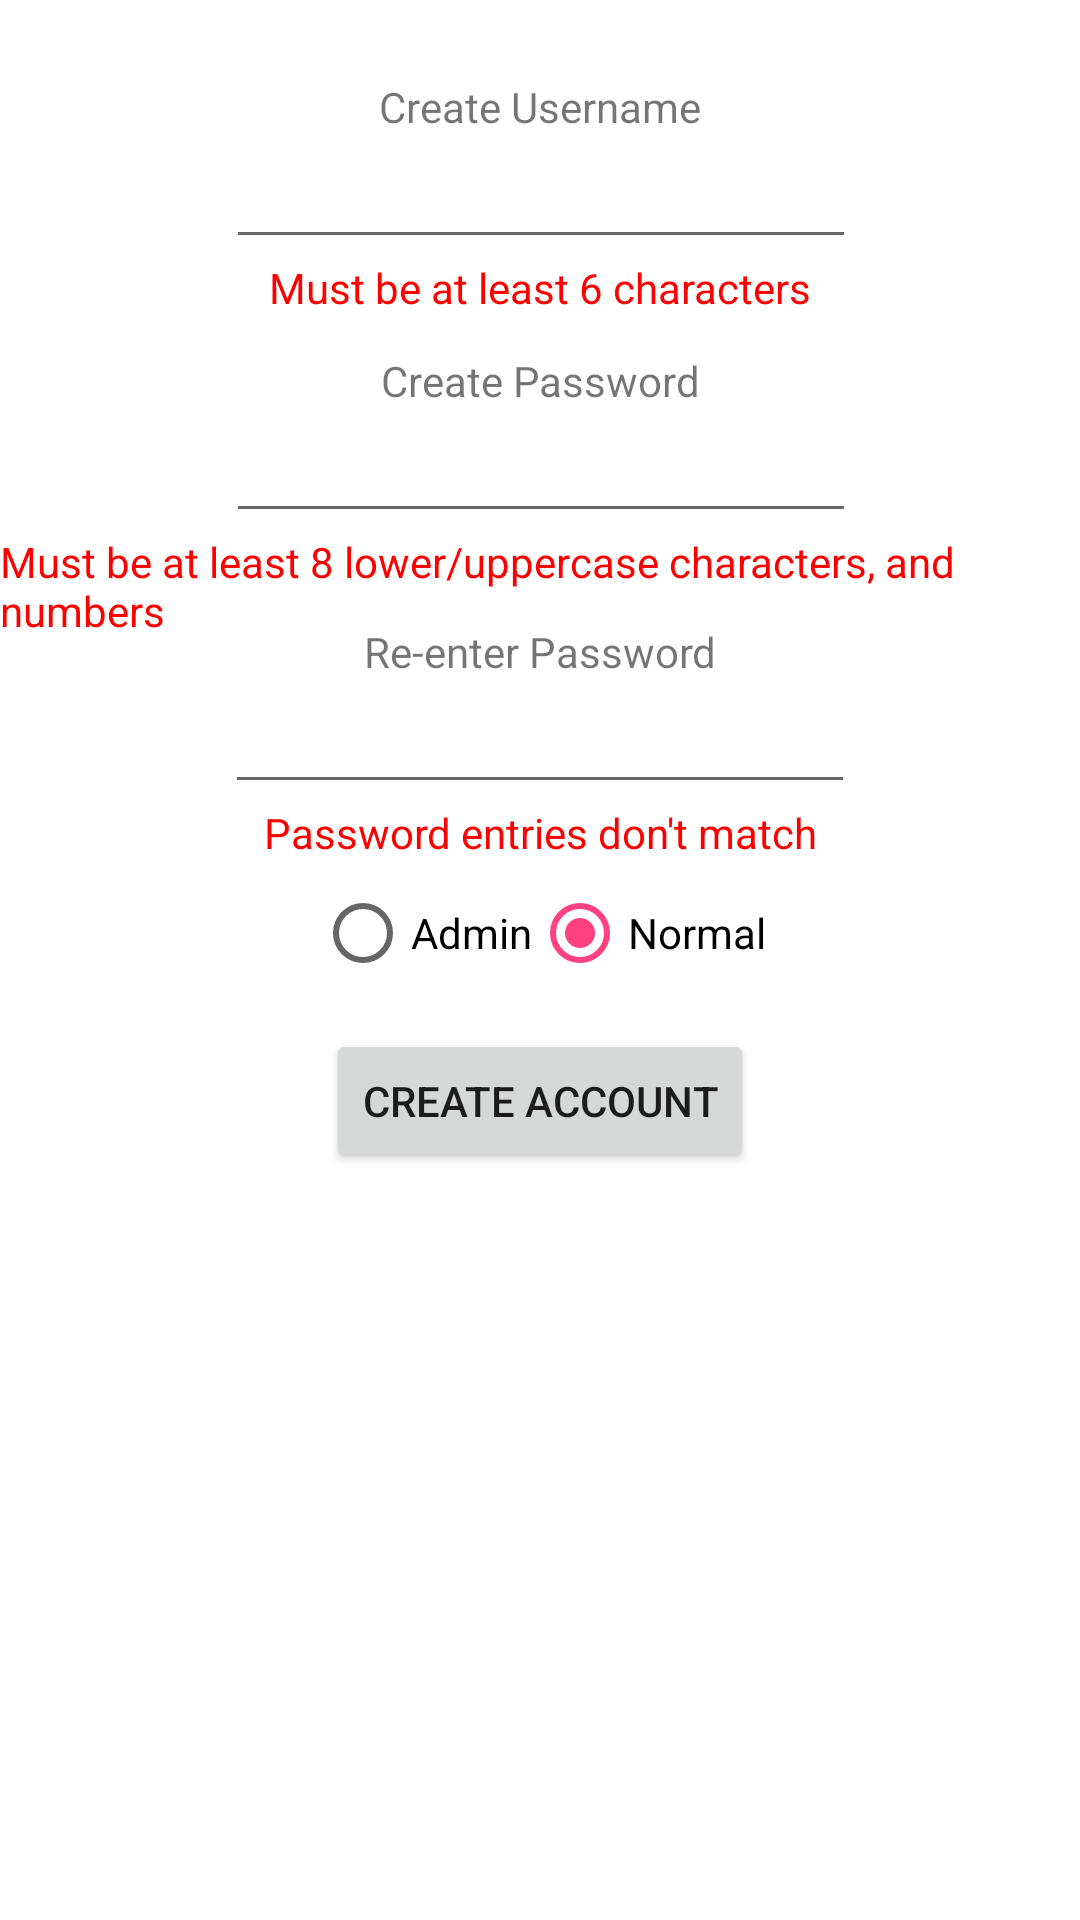

Layout XML and referenced resources for this Android screen:
<!-- AndroidManifest.xml: application theme AppTheme -->
<!-- res/layout/activity_registration.xml -->
<?xml version="1.0" encoding="utf-8"?>
<android.support.constraint.ConstraintLayout xmlns:android="http://schemas.android.com/apk/res/android"
    xmlns:app="http://schemas.android.com/apk/res-auto"
    xmlns:tools="http://schemas.android.com/tools"
    android:layout_width="match_parent"
    android:layout_height="match_parent" >

    <TextView
        android:id="@+id/registration_create_username_label"
        android:layout_width="wrap_content"
        android:layout_height="wrap_content"
        android:text="@string/create_username_label"
        app:layout_constraintTop_toTopOf="parent"
        app:layout_constraintLeft_toLeftOf="parent"
        app:layout_constraintRight_toRightOf="parent"
        android:layout_marginTop="26dp" />

    <EditText
        android:id="@+id/registration_create_username_entry"
        android:layout_width="wrap_content"
        android:layout_height="wrap_content"
        android:ems="10"
        android:inputType="textPersonName"
        android:text="@string/empty_message"
        app:layout_constraintLeft_toLeftOf="parent"
        app:layout_constraintRight_toRightOf="parent"
        app:layout_constraintTop_toBottomOf="@+id/registration_create_username_label"
        app:layout_constraintHorizontal_bias="0.502" />

    <TextView
        android:id="@+id/registration_create_password_label"
        android:layout_width="wrap_content"
        android:layout_height="wrap_content"
        android:text="@string/create_password_label"
        app:layout_constraintTop_toBottomOf="@id/registration_create_username_entry"
        app:layout_constraintLeft_toLeftOf="parent"
        app:layout_constraintRight_toRightOf="parent"
        app:layout_constraintHorizontal_bias="0.501"
        android:layout_marginTop="31dp" />

    <EditText
        android:id="@+id/registration_create_password_entry"
        android:layout_width="wrap_content"
        android:layout_height="wrap_content"
        android:ems="10"
        android:inputType="textPassword"
        app:layout_constraintTop_toBottomOf="@+id/registration_create_password_label"
        app:layout_constraintLeft_toLeftOf="parent"
        app:layout_constraintRight_toRightOf="parent"
        app:layout_constraintHorizontal_bias="0.502" />

    <TextView
        android:id="@+id/registration_reenter_password_label"
        android:layout_width="wrap_content"
        android:layout_height="wrap_content"
        android:text="@string/reenter_password_label"
        app:layout_constraintTop_toBottomOf="@id/registration_create_password_entry"
        app:layout_constraintLeft_toLeftOf="parent"
        app:layout_constraintRight_toRightOf="parent"
        android:layout_marginTop="30dp" />

    <EditText
        android:id="@+id/registration_reenter_password_entry"
        android:layout_width="wrap_content"
        android:layout_height="wrap_content"
        android:ems="10"
        android:inputType="textPassword"
        app:layout_constraintTop_toBottomOf="@+id/registration_reenter_password_label"
        app:layout_constraintLeft_toLeftOf="parent"
        app:layout_constraintRight_toRightOf="parent" />

    <TextView
        android:id="@+id/registration_invalid_password"
        android:layout_width="wrap_content"
        android:layout_height="wrap_content"
        android:layout_marginTop="0dp"
        android:text="@string/invalid_password_message"
        android:textColor="@color/errorPrimary"
        app:layout_constraintHorizontal_bias="0.501"
        app:layout_constraintLeft_toLeftOf="parent"
        app:layout_constraintRight_toRightOf="parent"
        app:layout_constraintTop_toBottomOf="@+id/registration_create_password_entry" />

    <TextView
        android:id="@+id/registration_invalid_username"
        android:layout_width="wrap_content"
        android:layout_height="wrap_content"
        android:layout_marginTop="0dp"
        android:text="@string/invalid_username_message"
        android:textColor="@color/errorPrimary"
        app:layout_constraintHorizontal_bias="0.501"
        app:layout_constraintLeft_toLeftOf="parent"
        app:layout_constraintRight_toRightOf="parent"
        app:layout_constraintTop_toBottomOf="@+id/registration_create_username_entry" />

    <TextView
        android:id="@+id/registration_password_mismatch"
        android:layout_width="wrap_content"
        android:layout_height="wrap_content"
        android:text="@string/registration_password_mismatch"
        android:textColor="@color/errorPrimary"
        app:layout_constraintLeft_toLeftOf="parent"
        app:layout_constraintRight_toRightOf="parent"
        android:layout_marginTop="0dp"
        app:layout_constraintTop_toBottomOf="@+id/registration_reenter_password_entry"
        app:layout_constraintHorizontal_bias="0.502" />

    <RadioGroup
        android:id="@+id/register_radio_group"
        android:layout_width="wrap_content"
        android:layout_height="wrap_content"
        android:checkedButton="@+id/normal_radio"
        android:orientation="horizontal"
        android:layout_marginTop="8dp"
        app:layout_constraintLeft_toLeftOf="parent"
        app:layout_constraintRight_toRightOf="parent"
        app:layout_constraintTop_toBottomOf="@id/registration_password_mismatch">

        <RadioButton
            android:id="@+id/admin_radio"
            android:layout_width="wrap_content"
            android:layout_height="wrap_content"
            android:text="@string/admin_label" />

        <RadioButton
            android:id="@+id/normal_radio"
            android:layout_width="wrap_content"
            android:layout_height="wrap_content"
            android:text="@string/normal_label"/>

    </RadioGroup>

    <Button
        android:id="@+id/register_button"
        android:layout_width="wrap_content"
        android:layout_height="wrap_content"
        android:text="@string/create_account_message"
        android:layout_marginTop="16dp"
        app:layout_constraintTop_toBottomOf="@+id/register_radio_group"
        app:layout_constraintLeft_toLeftOf="parent"
        app:layout_constraintRight_toRightOf="parent" />

</android.support.constraint.ConstraintLayout>
<!-- resources referenced by this layout -->
<resources>
  <color name="errorPrimary">#FF0000</color>
  <string name="admin_label">Admin</string>
  <string name="create_account_message">Create Account</string>
  <string name="create_password_label">Create Password</string>
  <string name="create_username_label">Create Username</string>
  <string name="empty_message" />
  <string name="invalid_password_message">Must be at least 8 lower/uppercase characters,
          and numbers</string>
  <string name="invalid_username_message">Must be at least 6 characters</string>
  <string name="normal_label">Normal</string>
  <string name="reenter_password_label">Re-enter Password</string>
  <string name="registration_password_mismatch">Password entries don\'t match</string>
  <style name="AppTheme" parent="Theme.AppCompat.Light.DarkActionBar">
          
          <item name="android:windowBackground">@drawable/ratbackground</item>
          <item name="colorPrimary">@color/colorPrimary</item>
          <item name="colorPrimaryDark">@color/colorPrimaryDark</item>
          <item name="colorAccent">@color/colorAccent</item>
      </style>
  <color name="colorPrimary">#3F51B5</color>
  <color name="colorPrimaryDark">#303F9F</color>
  <color name="colorAccent">#FF4081</color>
</resources>
